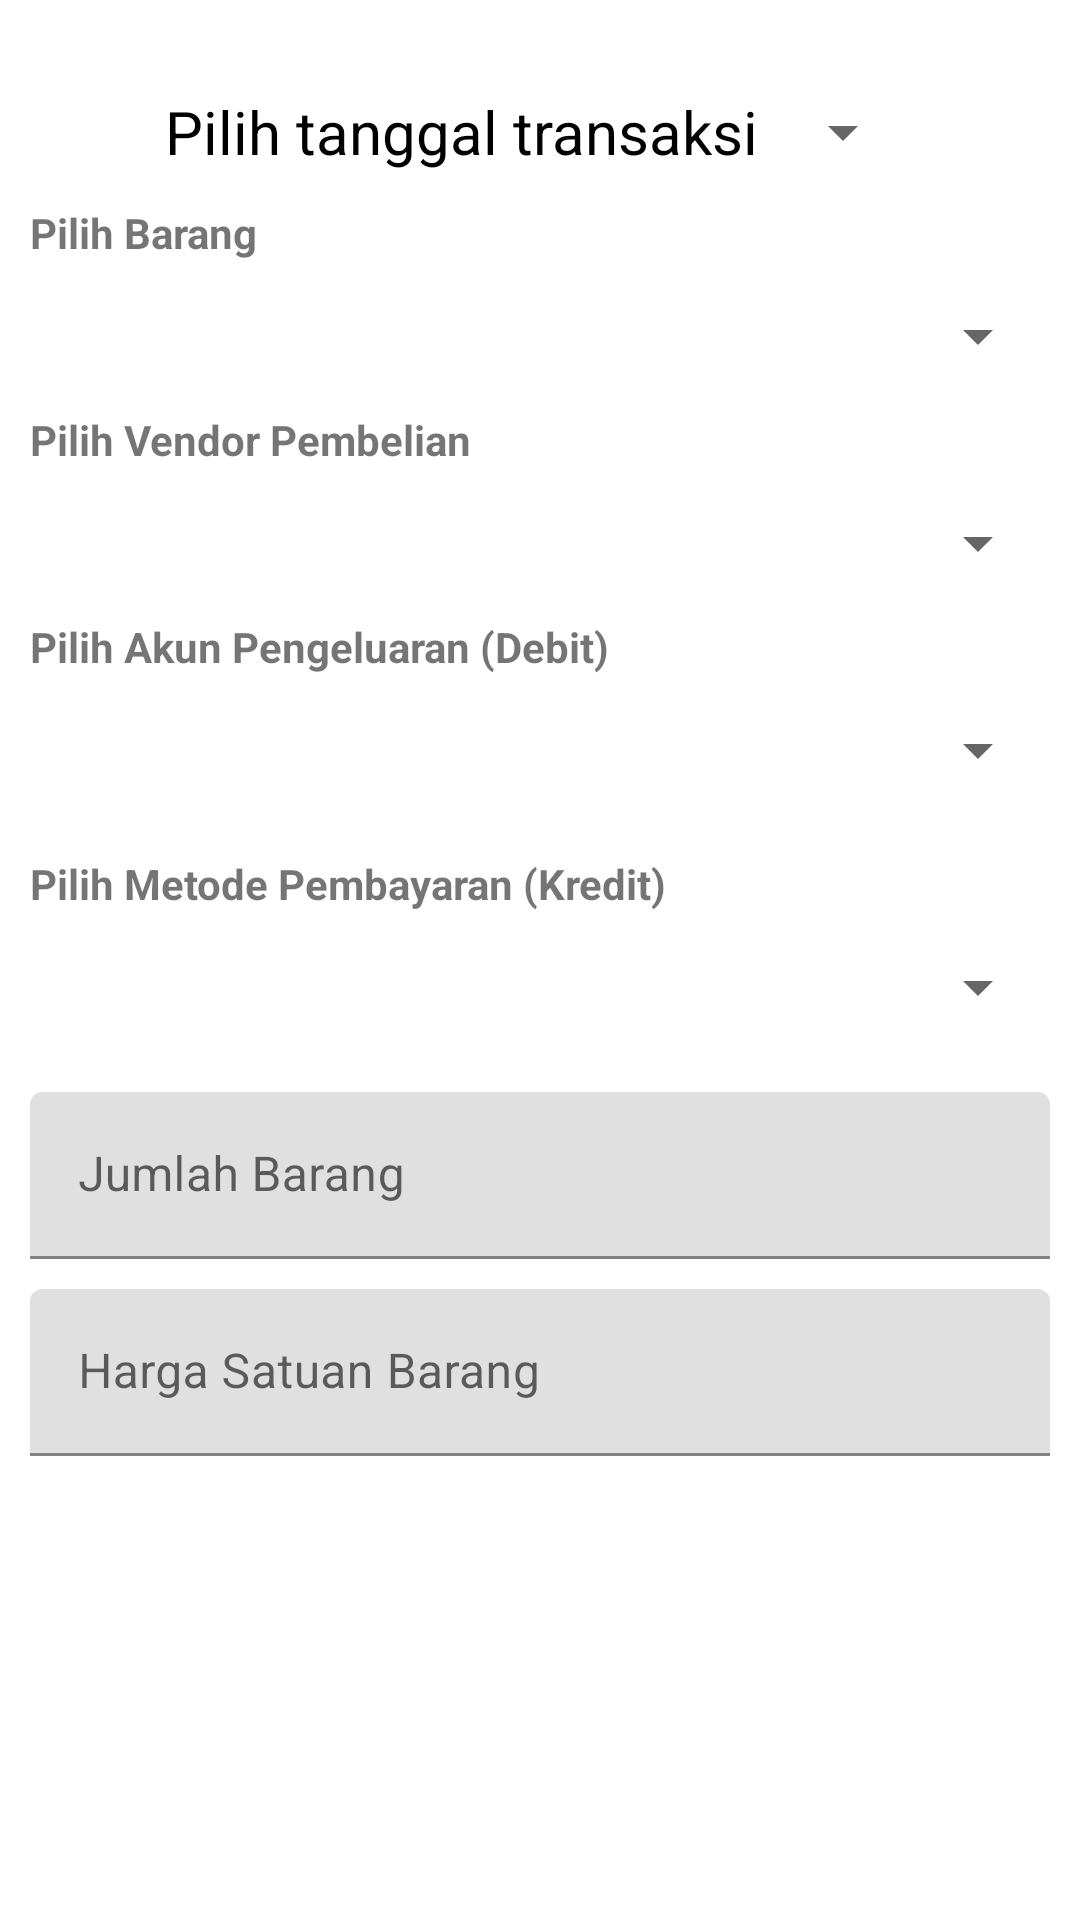

The Android layout XML behind this screen, and the referenced resources:
<!-- AndroidManifest.xml: application theme Theme.Menagerie -->
<!-- res/layout/layout_pembelian_barang.xml -->
<LinearLayout xmlns:android="http://schemas.android.com/apk/res/android"
    android:layout_width="match_parent"
    android:layout_height="match_parent"
    android:orientation="vertical"
    android:padding="10dp">

    <Button
        android:id="@+id/tanggal_transaksi"
        android:layout_width="250dp"
        android:layout_height="wrap_content"
        android:text="Pilih tanggal transaksi"
        android:layout_gravity="center"
        android:textSize="20sp"
        android:textColor="@color/black"
        style="?android:spinnerStyle"
        android:layout_marginTop="10dp"
        android:onClick="openDatePicker"/>

    <TextView
        android:layout_width="wrap_content"
        android:layout_height="wrap_content"
        android:text="Pilih Barang"
        android:textStyle="bold"/>

    <Spinner
        android:id="@+id/spinnerPilihBarang"
        android:layout_width="match_parent"
        android:layout_height="50dp" />

    <TextView
        android:layout_width="wrap_content"
        android:layout_height="wrap_content"
        android:text="Pilih Vendor Pembelian"
        android:textStyle="bold"/>

    <Spinner
        android:id="@+id/spinnerPilihVendor"
        android:layout_width="match_parent"
        android:layout_height="50dp" />

    <TextView
        android:layout_width="wrap_content"
        android:layout_height="wrap_content"
        android:text="Pilih Akun Pengeluaran (Debit)"
        android:textStyle="bold"/>

    <Spinner
        android:id="@+id/spinnerAccPengeluaran"
        android:layout_width="match_parent"
        android:layout_height="50dp" />

    <TextView
        android:layout_marginTop="10dp"
        android:layout_width="wrap_content"
        android:layout_height="wrap_content"
        android:text="Pilih Metode Pembayaran (Kredit)"
        android:textStyle="bold"/>

    <Spinner
        android:id="@+id/spinnerMethPembayaran"
        android:layout_width="match_parent"
        android:layout_height="50dp" />

    <com.google.android.material.textfield.TextInputLayout
        android:layout_width="match_parent"
        android:layout_height="wrap_content">

        <EditText
            android:id="@+id/QuantityBarang"
            android:layout_width="match_parent"
            android:layout_height="wrap_content"
            android:layout_weight="1.0"
            android:layout_marginTop="10dp"
            android:hint="Jumlah Barang"
            android:singleLine="true"
            android:inputType="number"/>

    </com.google.android.material.textfield.TextInputLayout>

    <com.google.android.material.textfield.TextInputLayout
        android:layout_width="match_parent"
        android:layout_height="wrap_content">

        <EditText
            android:id="@+id/HargaSatuanBarang"
            android:layout_width="match_parent"
            android:layout_height="wrap_content"
            android:layout_weight="1.0"
            android:layout_marginTop="10dp"
            android:hint="Harga Satuan Barang" />

    </com.google.android.material.textfield.TextInputLayout>

</LinearLayout>
<!-- resources referenced by this layout -->
<resources>
  <color name="black">#FF000000</color>
  <style name="Theme.Menagerie" parent="Theme.MaterialComponents.DayNight.DarkActionBar">
          
          <item name="colorPrimary">@color/purple_500</item>
          <item name="colorPrimaryVariant">@color/purple_700</item>
          <item name="colorOnPrimary">@color/white</item>
          
          <item name="colorSecondary">@color/teal_200</item>
          <item name="colorSecondaryVariant">@color/teal_700</item>
          <item name="colorOnSecondary">@color/black</item>
          
          <item name="android:statusBarColor" tools:targetApi="l">?attr/colorPrimaryVariant</item>
          
      </style>
  <color name="purple_500">#FF6200EE</color>
  <color name="purple_700">#FF3700B3</color>
  <color name="white">#FFFFFFFF</color>
  <color name="teal_200">#FF03DAC5</color>
  <color name="teal_700">#FF018786</color>
</resources>
